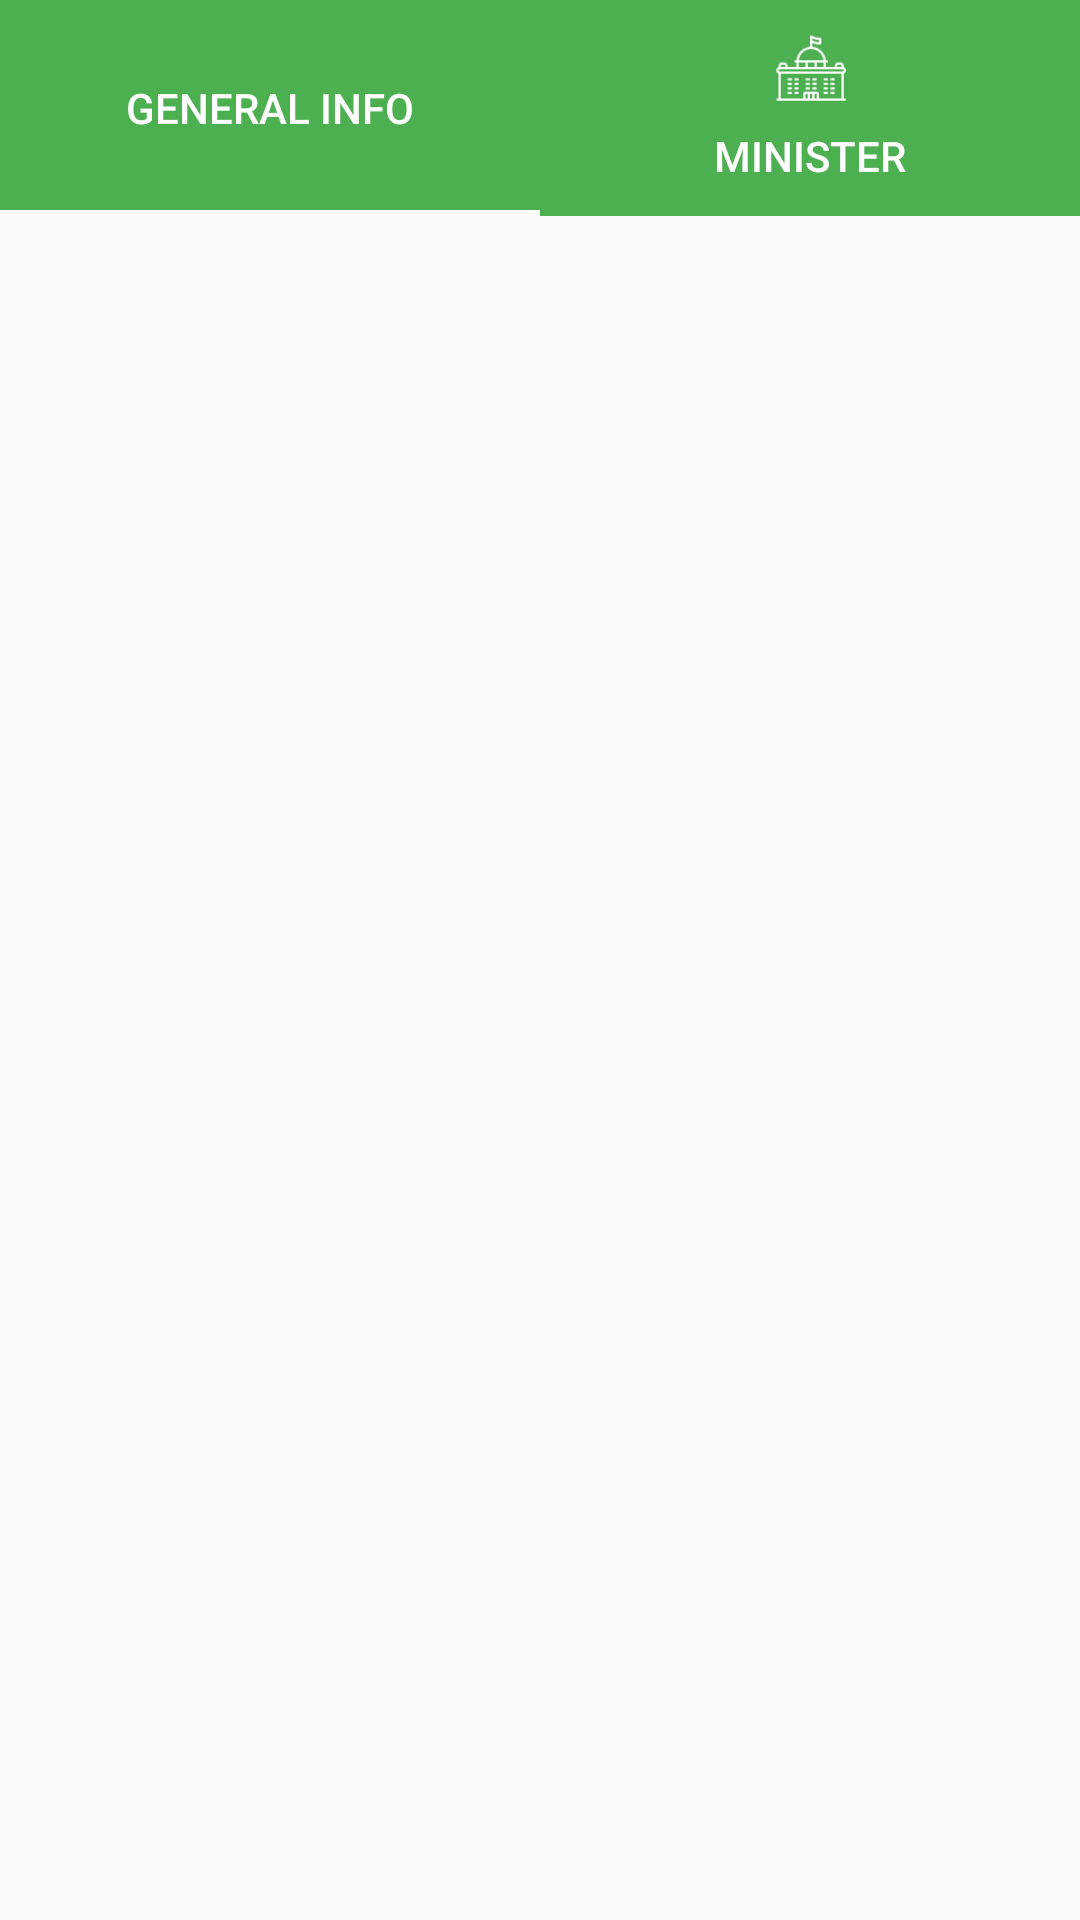

Write the Android layout XML for this screen, with the resource values it uses.
<!-- AndroidManifest.xml: application theme AppTheme -->
<!-- res/layout/activity_himachal__at__glance_.xml -->
<?xml version="1.0" encoding="utf-8"?>
<layout xmlns:android="http://schemas.android.com/apk/res/android"
    xmlns:tools="http://schemas.android.com/tools"
    xmlns:app="http://schemas.android.com/apk/res-auto">


        <LinearLayout
            android:layout_width="match_parent"
            android:layout_height="match_parent"
            android:orientation="vertical"
            tools:context=".UI.Himachal_At_Glance_Activity">

            <com.google.android.material.tabs.TabLayout
                android:id="@+id/tabLayout"
                android:layout_width="match_parent"
                android:layout_height="wrap_content"
                app:tabMaxWidth="0dp"
                app:tabGravity="fill"
                app:tabMode="fixed"
                app:tabBackground="@color/colorPrimary"
                app:tabTextColor="@color/colorWhite"
                app:tabRippleColor="@color/colorAccent"
                app:tabIndicatorColor="@color/colorWhite"
                >
                <com.google.android.material.tabs.TabItem
                    android:layout_width="match_parent"
                    android:layout_height="wrap_content"
                    android:text="General Info"
                    android:icon="@drawable/info"
                    />
                <com.google.android.material.tabs.TabItem
                    android:layout_width="match_parent"
                    android:text="Minister"
                    android:icon="@drawable/ministers"
                    android:layout_height="wrap_content"/>
            </com.google.android.material.tabs.TabLayout>
            <androidx.viewpager.widget.ViewPager
                android:id="@+id/viewPager"
                android:layout_width="match_parent"
                android:layout_height="match_parent"/>
        </LinearLayout>
</layout>
<!-- resources referenced by this layout -->
<resources>
  <color name="colorAccent">#FF5722</color>
  <color name="colorPrimary">#4CAF50</color>
  <color name="colorWhite">#fff</color>
  <!-- drawable ministers: png bitmap (drawable-v24, 880 bytes) -->
  <style name="AppTheme" parent="Theme.AppCompat.Light.DarkActionBar">
          
          <item name="colorPrimary">@color/colorPrimary</item>
          <item name="colorPrimaryDark">@color/colorPrimaryDark</item>
          <item name="colorAccent">@color/colorAccent</item>
      </style>
  <color name="colorPrimaryDark">#388E3C</color>
</resources>
